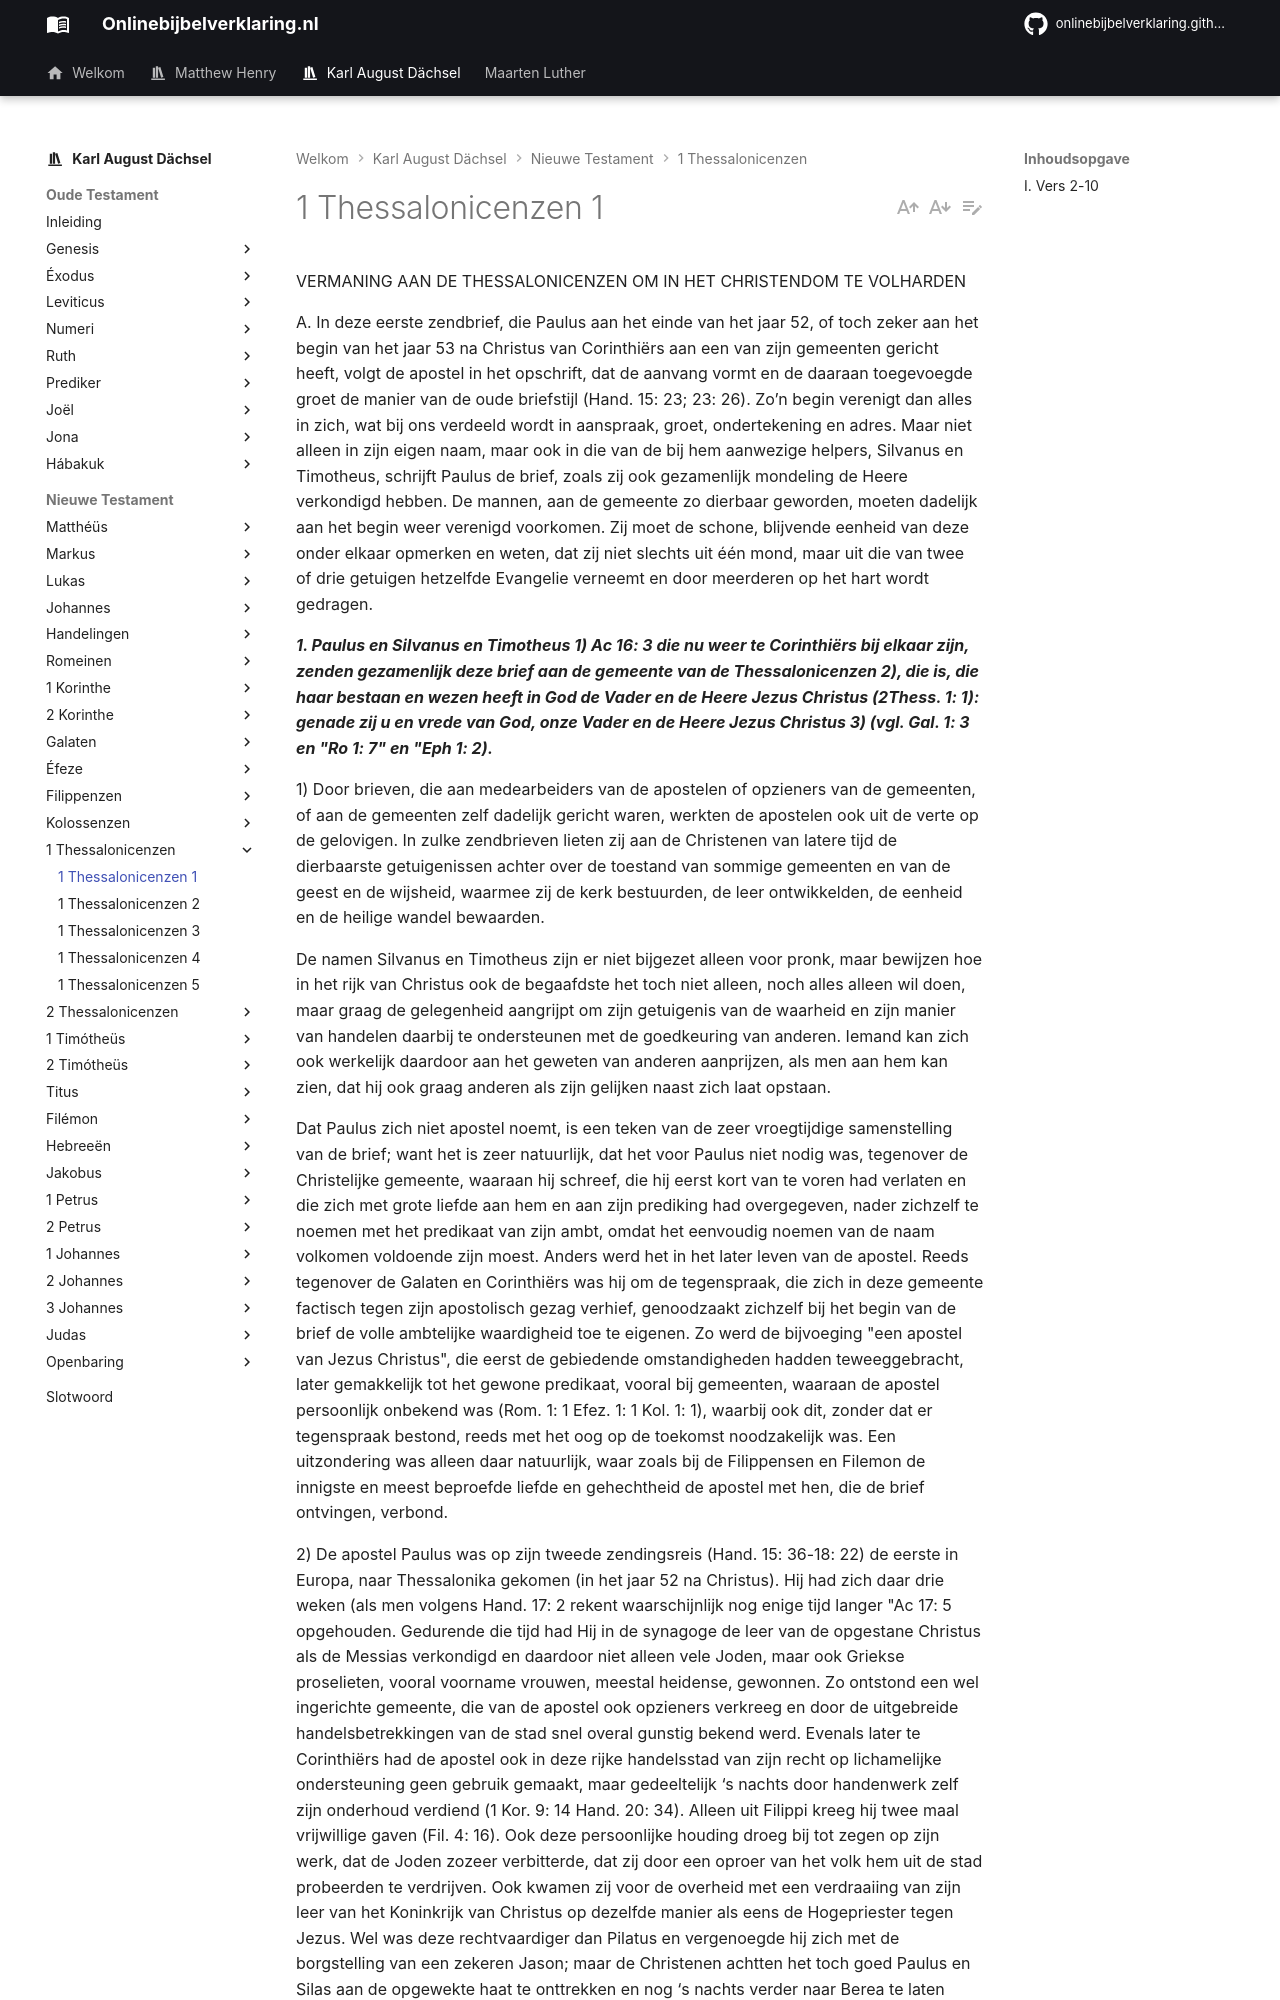

repository: onlinebijbelverklaring/onlinebijbelverklaring.github.io · page: karlaugustdachsel/1Thessalonicenzen/1Thessalonicenzen1/index.html · generator: mkdocs

VERMANING AAN DE THESSALONICENZEN OM IN HET CHRISTENDOM TE VOLHARDEN

A. In deze eerste zendbrief, die Paulus aan het einde van het jaar 52, of toch zeker aan het begin van het jaar 53 na Christus van Corinthiërs aan een van zijn gemeenten gericht heeft, volgt de apostel in het opschrift, dat de aanvang vormt en de daaraan toegevoegde groet de manier van de oude briefstijl (Hand. 15: 23; 23: 26). Zo’n begin verenigt dan alles in zich, wat bij ons verdeeld wordt in aanspraak, groet, ondertekening en adres. Maar niet alleen in zijn eigen naam, maar ook in die van de bij hem aanwezige helpers, Silvanus en Timotheus, schrijft Paulus de brief, zoals zij ook gezamenlijk mondeling de Heere verkondigd hebben. De mannen, aan de gemeente zo dierbaar geworden, moeten dadelijk aan het begin weer verenigd voorkomen. Zij moet de schone, blijvende eenheid van deze onder elkaar opmerken en weten, dat zij niet slechts uit één mond, maar uit die van twee of drie getuigen hetzelfde Evangelie verneemt en door meerderen op het hart wordt gedragen.

***1. Paulus en Silvanus en Timotheus 1) Ac 16: 3 die nu weer te Corinthiërs bij elkaar zijn, zenden gezamenlijk deze brief aan de gemeente van de Thessalonicenzen 2), die is, die haar bestaan en wezen heeft in God de Vader en de Heere Jezus Christus (2Thess. 1: 1): genade zij u en vrede van God, onze Vader en de Heere Jezus Christus 3) (vgl. Gal. 1: 3 en "Ro 1: 7" en "Eph 1: 2).***

1) Door brieven, die aan medearbeiders van de apostelen of opzieners van de gemeenten, of aan de gemeenten zelf dadelijk gericht waren, werkten de apostelen ook uit de verte op de gelovigen. In zulke zendbrieven lieten zij aan de Christenen van latere tijd de dierbaarste getuigenissen achter over de toestand van sommige gemeenten en van de geest en de wijsheid, waarmee zij de kerk bestuurden, de leer ontwikkelden, de eenheid en de heilige wandel bewaarden.

De namen Silvanus en Timotheus zijn er niet bijgezet alleen voor pronk, maar bewijzen hoe in het rijk van Christus ook de begaafdste het toch niet alleen, noch alles alleen wil doen, maar graag de gelegenheid aangrijpt om zijn getuigenis van de waarheid en zijn manier van handelen daarbij te ondersteunen met de goedkeuring van anderen. Iemand kan zich ook werkelijk daardoor aan het geweten van anderen aanprijzen, als men aan hem kan zien, dat hij ook graag anderen als zijn gelijken naast zich laat opstaan.

Dat Paulus zich niet apostel noemt, is een teken van de zeer vroegtijdige samenstelling van de brief; want het is zeer natuurlijk, dat het voor Paulus niet nodig was, tegenover de Christelijke gemeente, waaraan hij schreef, die hij eerst kort van te voren had verlaten en die zich met grote liefde aan hem en aan zijn prediking had overgegeven, nader zichzelf te noemen met het predikaat van zijn ambt, omdat het eenvoudig noemen van de naam volkomen voldoende zijn moest. Anders werd het in het later leven van de apostel. Reeds tegenover de Galaten en Corinthiërs was hij om de tegenspraak, die zich in deze gemeente factisch tegen zijn apostolisch gezag verhief, genoodzaakt zichzelf bij het begin van de brief de volle ambtelijke waardigheid toe te eigenen. Zo werd de bijvoeging "een apostel van Jezus Christus", die eerst de gebiedende omstandigheden hadden teweeggebracht, later gemakkelijk tot het gewone predikaat, vooral bij gemeenten, waaraan de apostel persoonlijk onbekend was (Rom. 1: 1 Efez. 1: 1 Kol. 1: 1), waarbij ook dit, zonder dat er tegenspraak bestond, reeds met het oog op de toekomst noodzakelijk was. Een uitzondering was alleen daar natuurlijk, waar zoals bij de Filippensen en Filemon de innigste en meest beproefde liefde en gehechtheid de apostel met hen, die de brief ontvingen, verbond.
